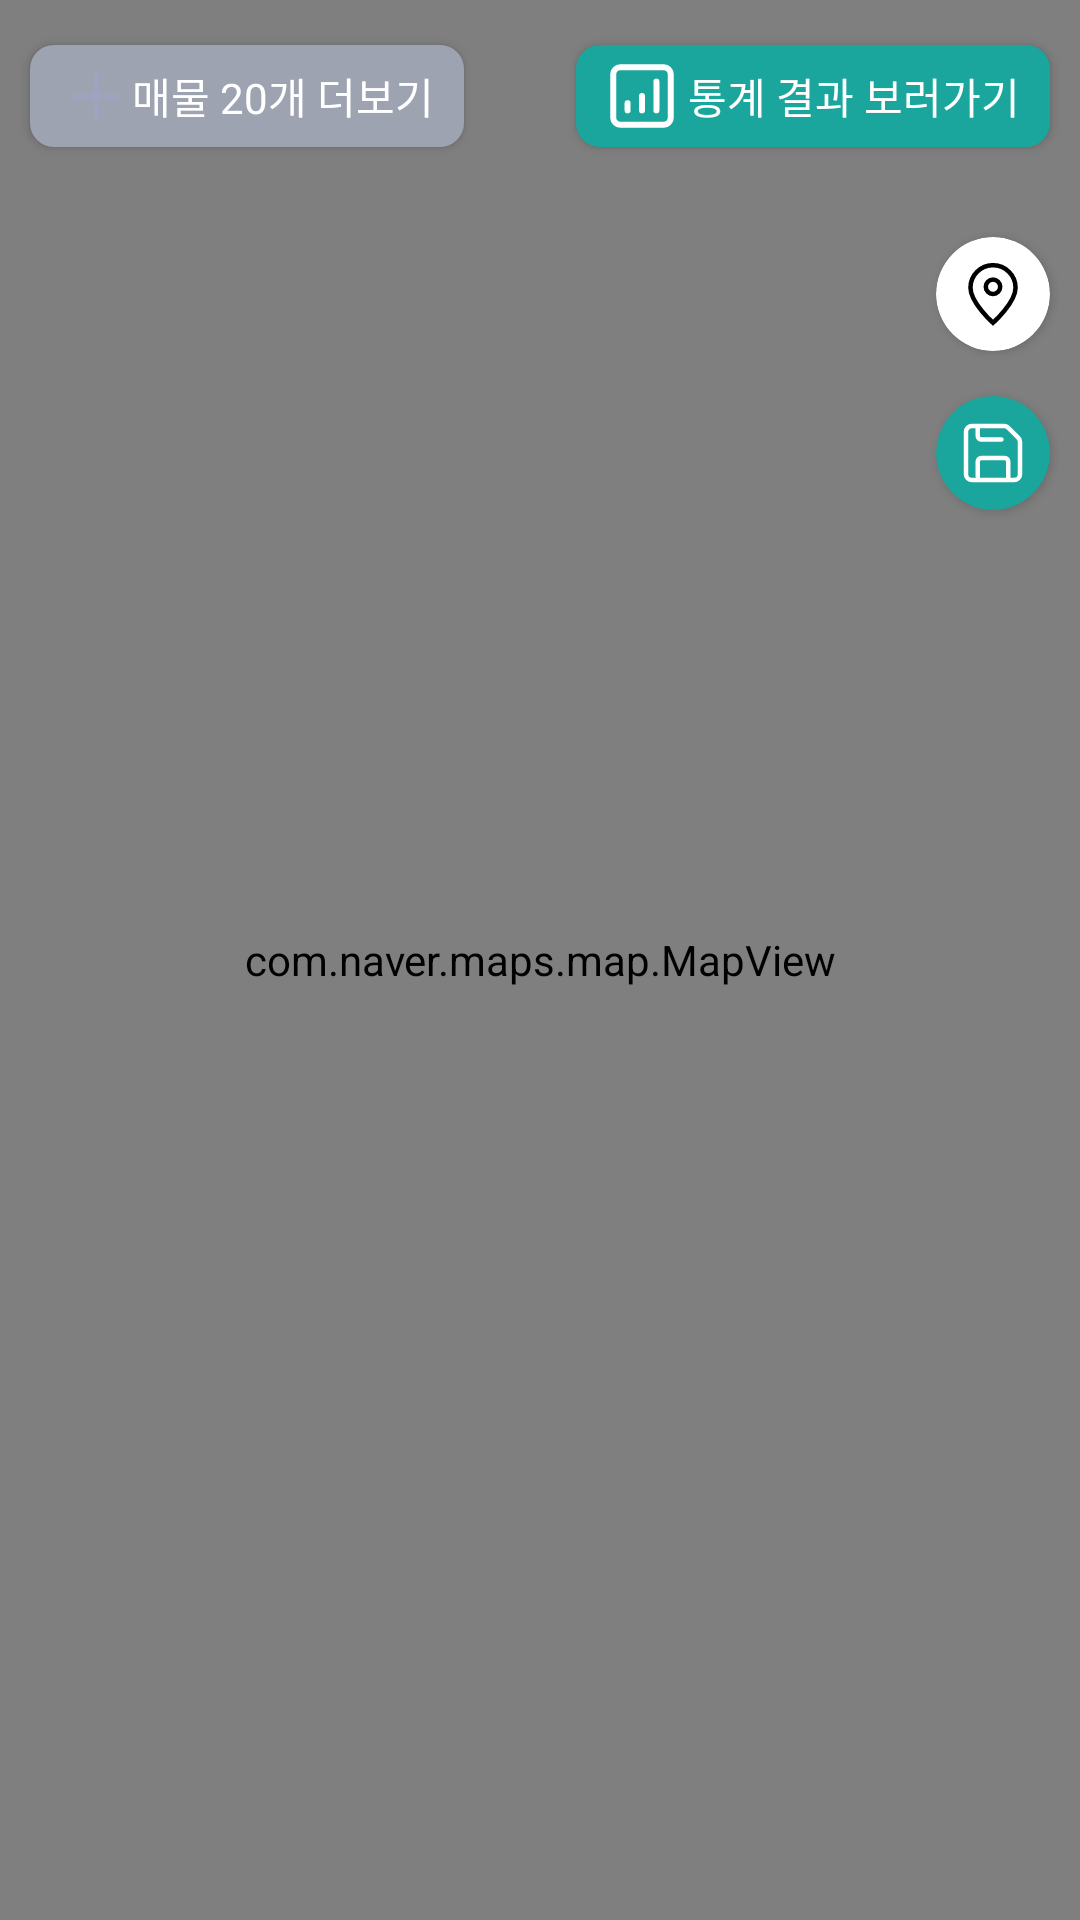

Layout XML and referenced resources for this Android screen:
<!-- AndroidManifest.xml: application theme Theme.FindHomes -->
<!-- res/layout/fragment_search.xml -->
<?xml version="1.0" encoding="utf-8"?>
<layout xmlns:android="http://schemas.android.com/apk/res/android"
    xmlns:app="http://schemas.android.com/apk/res-auto"
    xmlns:tools="http://schemas.android.com/tools"
    tools:context=".presentation.ui.search.SearchFragment">

    <data>
        <variable
            name="viewModel"
            type="com.homes.findhomes.presentation.ui.search.SearchViewModel" />
    </data>

    <androidx.constraintlayout.widget.ConstraintLayout
        android:layout_width="match_parent"
        android:layout_height="match_parent">

        <com.airbnb.lottie.LottieAnimationView
            android:id="@+id/search_la"
            android:layout_width="match_parent"
            android:layout_height="match_parent"
            app:lottie_loop="true"
            android:padding="50dp"
            android:layout_centerInParent="true"
            app:lottie_rawRes="@raw/waitingchat2"
            app:lottie_autoPlay="true"/>

        <androidx.constraintlayout.widget.ConstraintLayout
            android:id="@+id/search_cl_none"
            android:layout_width="match_parent"
            android:layout_height="match_parent"
            android:visibility="gone">

            <TextView
                android:layout_width="match_parent"
                android:layout_height="match_parent"
                android:gravity="center"
                android:textSize="60sp"
                android:fontFamily="@font/pretendard_bold"
                android:text="데이터 없음"/>

        </androidx.constraintlayout.widget.ConstraintLayout>

        <androidx.constraintlayout.widget.ConstraintLayout
            android:id="@+id/search_cl_main"
            android:layout_width="match_parent"
            android:layout_height="match_parent">

            <androidx.appcompat.widget.AppCompatButton
                android:id="@+id/btn_statistic_show"
                android:layout_width="wrap_content"
                android:layout_height="wrap_content"
                app:layout_constraintTop_toTopOf="@id/btn_more"
                app:layout_constraintEnd_toEndOf="parent"
                android:minHeight="0dp"
                android:elevation="5dp"
                android:drawableLeft="@drawable/ic_light"
                android:fontFamily="@font/pretendard_regular"
                android:paddingHorizontal="10dp"
                android:paddingVertical="5dp"
                android:layout_marginEnd="10dp"
                android:backgroundTint="@color/main_1"
                android:background="@drawable/rectangle_gray_8"
                android:text=" 통계 결과 보러가기"
                android:textColor="@color/white"/>

            <androidx.appcompat.widget.AppCompatButton
                android:id="@+id/btn_more"
                android:layout_width="wrap_content"
                android:layout_height="wrap_content"
                app:layout_constraintTop_toTopOf="parent"
                app:layout_constraintStart_toStartOf="parent"
                android:elevation="5dp"
                android:minHeight="0dp"
                android:paddingHorizontal="10dp"
                android:paddingVertical="5dp"
                android:drawableLeft="@drawable/ic_plus"
                android:layout_marginStart="10dp"
                android:fontFamily="@font/pretendard_regular"
                android:layout_marginTop="15dp"
                android:backgroundTint="@color/body_1"
                android:background="@drawable/rectangle_gray_8"
                android:text="매물 20개 더보기"
                android:textColor="@color/white"/>

            <androidx.cardview.widget.CardView
                android:id="@+id/btn_detail_show"
                android:layout_width="wrap_content"
                android:layout_height="wrap_content"
                app:layout_constraintTop_toBottomOf="@id/btn_statistic_show"
                app:layout_constraintEnd_toEndOf="@id/btn_statistic_show"
                android:layout_marginTop="30dp"
                android:elevation="5dp"
                app:cardCornerRadius="100dp">

                <ImageView
                    android:id="@+id/iv_detail_show"
                    android:layout_width="wrap_content"
                    android:layout_height="wrap_content"
                    android:src="@drawable/ic_location"
                    android:padding="7dp"/>

            </androidx.cardview.widget.CardView>

            <androidx.cardview.widget.CardView
                android:id="@+id/btn_register_log"
                android:layout_width="wrap_content"
                android:layout_height="wrap_content"
                app:layout_constraintTop_toBottomOf="@id/btn_detail_show"
                app:layout_constraintEnd_toEndOf="@id/btn_statistic_show"
                android:layout_marginTop="15dp"
                android:elevation="5dp"
                android:backgroundTint="@color/main_1"
                app:cardCornerRadius="100dp">

                <ImageView
                    android:id="@+id/iv_register_log"
                    android:layout_width="wrap_content"
                    android:layout_height="wrap_content"
                    android:src="@drawable/ic_save"
                    android:padding="7dp"/>

            </androidx.cardview.widget.CardView>

            <androidx.coordinatorlayout.widget.CoordinatorLayout
                android:layout_width="match_parent"
                android:layout_height="match_parent">

                <com.naver.maps.map.MapView
                    android:id="@+id/mv_ranking"
                    android:layout_width="match_parent"
                    android:layout_height="match_parent"/>

                <androidx.recyclerview.widget.RecyclerView
                    android:id="@+id/rv_result_ranking"
                    android:layout_width="match_parent"
                    android:layout_height="wrap_content"
                    app:layout_behavior="com.google.android.material.bottomsheet.BottomSheetBehavior"
                    app:layout_constraintBottom_toBottomOf="parent" />


            </androidx.coordinatorlayout.widget.CoordinatorLayout>

        </androidx.constraintlayout.widget.ConstraintLayout>

    </androidx.constraintlayout.widget.ConstraintLayout>

</layout>
<!-- resources referenced by this layout -->
<resources>
  <color name="body_1">#9EA3B2</color>
  <color name="main_1">#1AA69D</color>
  <color name="white">#FFFFFFFF</color>
  <!-- drawable ic_light (drawable) -->
  <vector xmlns:android="http://schemas.android.com/apk/res/android"
      android:width="24dp"
      android:height="24dp"
      android:viewportWidth="24"
      android:viewportHeight="24">
    <path
        android:pathData="M7.2,16.8V14.4M12,16.8V12M16.8,16.8V7.2M4.8,21.6C3.474,21.6 2.4,20.525 2.4,19.2V4.8C2.4,3.475 3.474,2.4 4.8,2.4H19.2C20.525,2.4 21.6,3.475 21.6,4.8V19.2C21.6,20.525 20.525,21.6 19.2,21.6H4.8Z"
        android:strokeLineJoin="round"
        android:strokeWidth="2"
        android:fillColor="#00000000"
        android:strokeColor="#FFFFFF"
        android:strokeLineCap="round"/>
  </vector>
  <!-- drawable ic_location (drawable) -->
  <vector xmlns:android="http://schemas.android.com/apk/res/android"
      android:width="24dp"
      android:height="24dp"
      android:viewportWidth="24"
      android:viewportHeight="24">
    <path
        android:pathData="M12,21.6C12,21.6 19.513,14.922 19.513,9.913C19.513,5.764 16.149,2.4 12,2.4C7.851,2.4 4.487,5.764 4.487,9.913C4.487,14.922 12,21.6 12,21.6Z"
        android:strokeWidth="1.5"
        android:fillColor="#00000000"
        android:strokeColor="#000000"/>
    <path
        android:pathData="M14.4,9.6C14.4,10.926 13.326,12 12,12C10.675,12 9.6,10.926 9.6,9.6C9.6,8.275 10.675,7.2 12,7.2C13.326,7.2 14.4,8.275 14.4,9.6Z"
        android:strokeWidth="1.5"
        android:fillColor="#00000000"
        android:strokeColor="#000000"/>
  </vector>
  <!-- drawable ic_plus (drawable) -->
  <vector xmlns:android="http://schemas.android.com/apk/res/android"
      android:width="24dp"
      android:height="24dp"
      android:viewportWidth="24"
      android:viewportHeight="24">
    <path
        android:pathData="M12,5V19"
        android:strokeLineJoin="round"
        android:strokeWidth="2"
        android:fillColor="#00000000"
        android:strokeColor="#9EA3BE"
        android:strokeLineCap="round"/>
    <path
        android:pathData="M5,12H19"
        android:strokeLineJoin="round"
        android:strokeWidth="2"
        android:fillColor="#00000000"
        android:strokeColor="#9EA3BE"
        android:strokeLineCap="round"/>
  </vector>
  <!-- drawable ic_save (drawable) -->
  <vector xmlns:android="http://schemas.android.com/apk/res/android"
      android:width="24dp"
      android:height="24dp"
      android:viewportWidth="24"
      android:viewportHeight="24">
    <path
        android:pathData="M6.938,19.875V14.813C6.938,14.191 7.441,13.688 8.063,13.688H15.938C16.559,13.688 17.063,14.191 17.063,14.813V20.438M14.813,7.5L8.063,7.5C7.441,7.5 6.938,6.996 6.938,6.375L6.938,3M20.435,6.935L17.065,3.565C16.703,3.203 16.213,3 15.701,3H4.929C3.863,3 3,3.863 3,4.929V19.071C3,20.137 3.863,21 4.929,21H19.071C20.137,21 21,20.137 21,19.071V8.299C21,7.787 20.797,7.297 20.435,6.935Z"
        android:strokeWidth="1.5"
        android:fillColor="#00000000"
        android:strokeColor="#FFFFFF"
        android:strokeLineCap="round"/>
  </vector>
  <!-- drawable rectangle_gray_8 (drawable) -->
  <?xml version="1.0" encoding="utf-8"?>
  <shape xmlns:android="http://schemas.android.com/apk/res/android">
      <solid android:color="@color/button_non_color"/>
      <corners android:radius="8dp"/>
  </shape>
  <style name="Theme.FindHomes" parent="Base.Theme.FindHomes" />
  <color name="button_non_color">#E9E9E9</color>
  <style name="Base.Theme.FindHomes" parent="Theme.Material3.Light.NoActionBar">
          
          
          <item name="colorPrimary">@color/white</item>
          <item name="android:windowTranslucentStatus">true</item>
      </style>
</resources>
